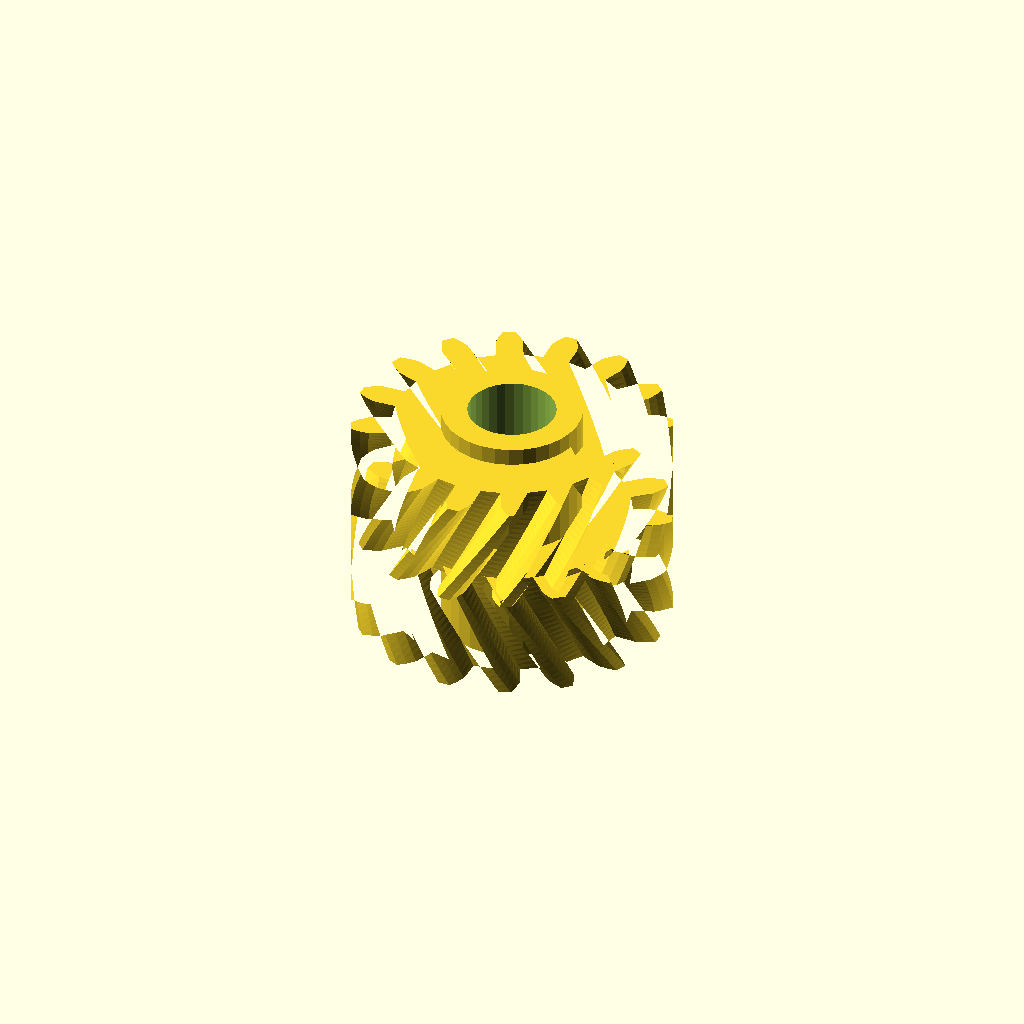
Cell 1: rendered with the file's own defaults.
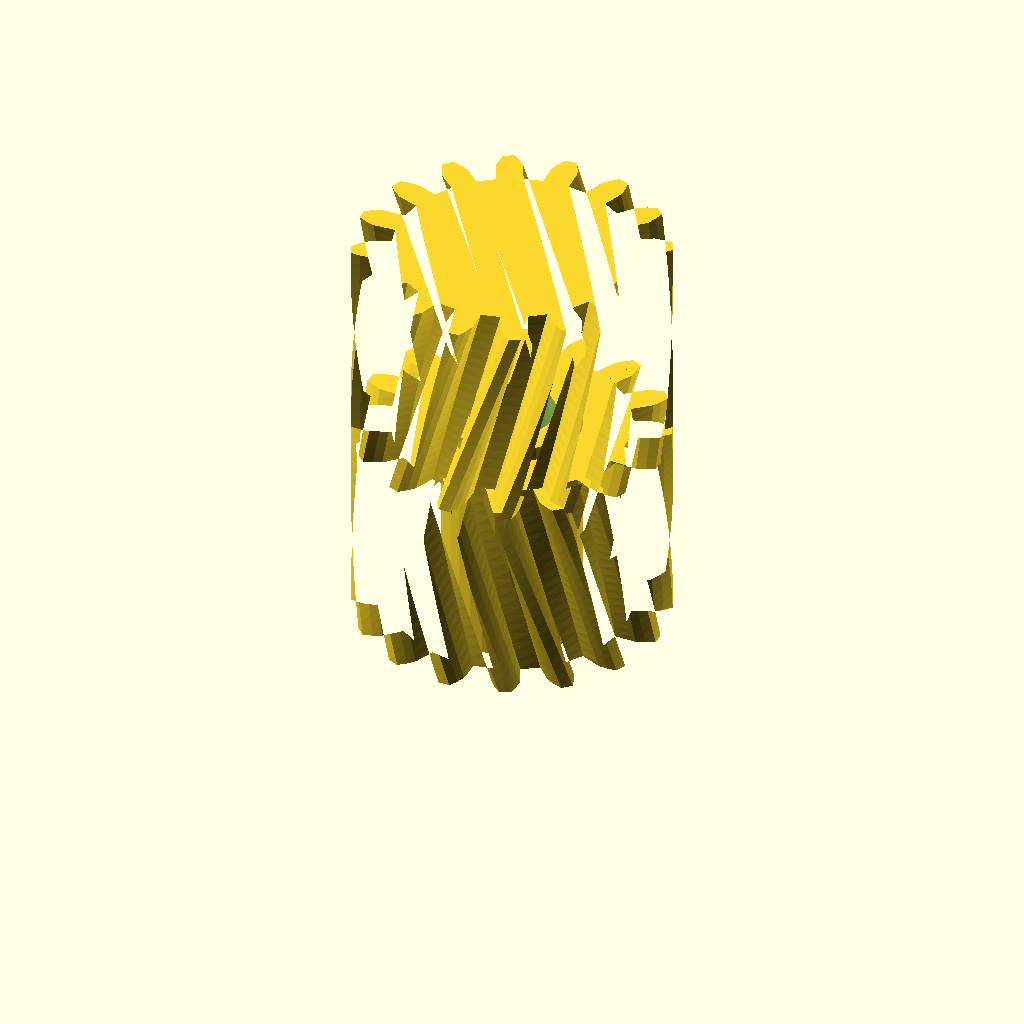
Cell 2: the same model with half_w = 24.
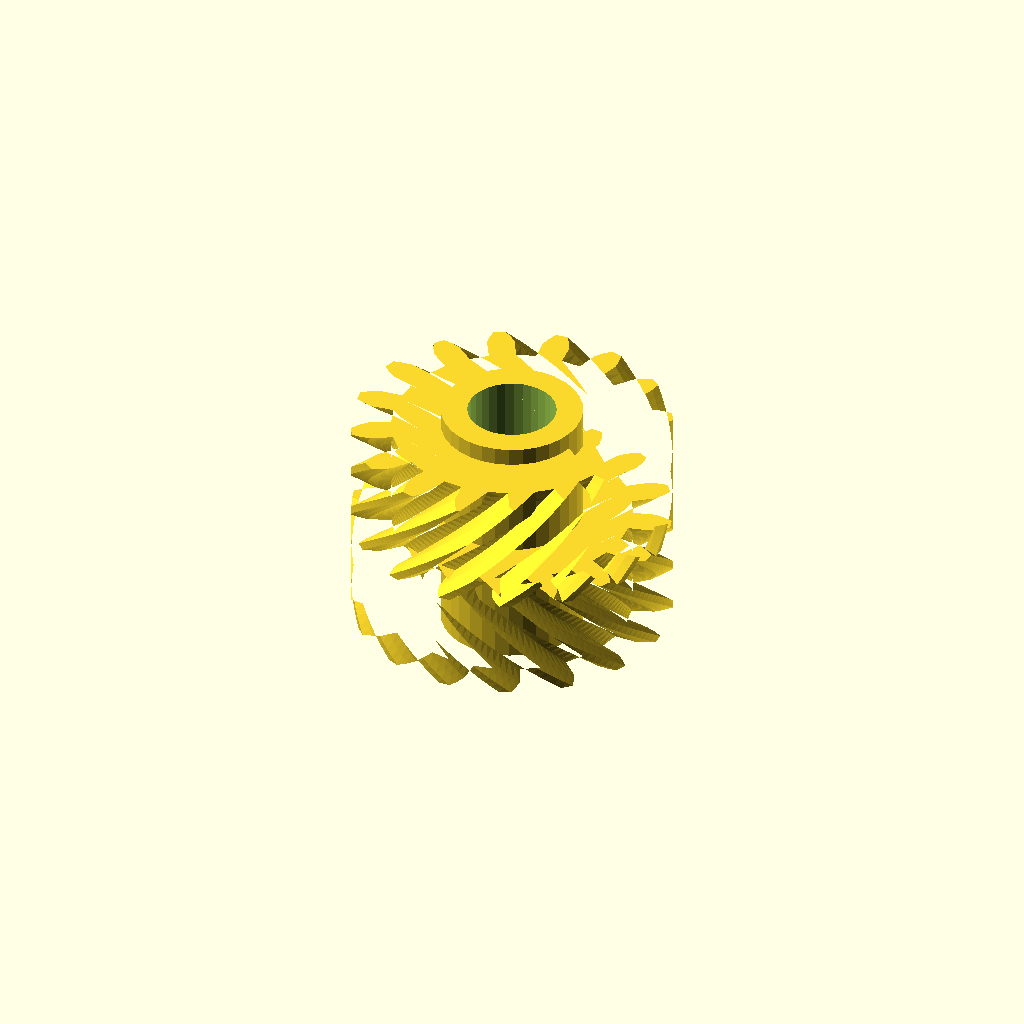
Cell 3: the same model with helix = 52.
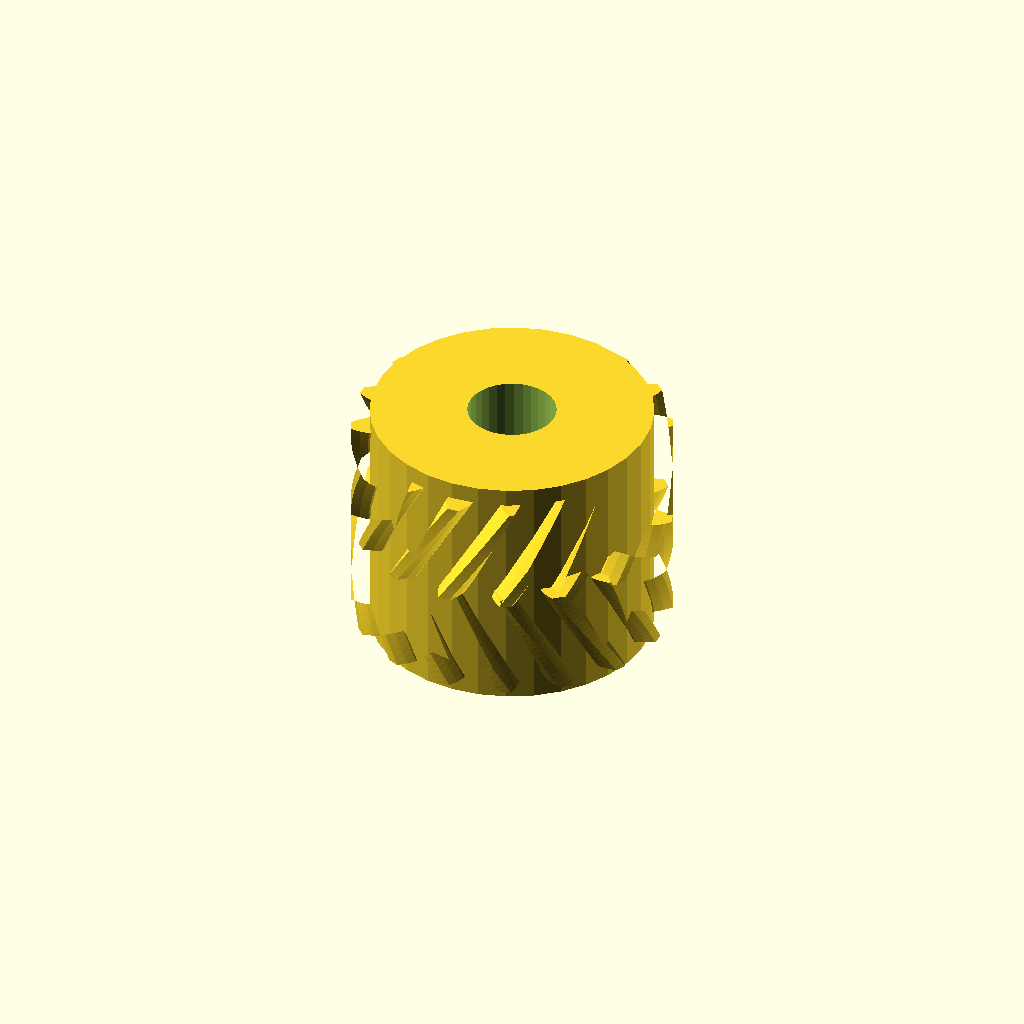
Cell 4: the same model with hub_r = 15.92.
All cells are drawn from one camera (rotation 55°, 0°, 25°, orthographic, colour scheme Cornfield), so only the parameter changes between them.
OpenSCAD source file optional_data/data/gen3/herringbones/part_0007.scad:
$fn = 32;

// ----------------------------------------------------------------------
// Herringbone gear: z16 module 2, 24 mm wide, 26 degree helix
// ----------------------------------------------------------------------

// --- parameters (mm) ---
gear_module = 2;          // tooth module
teeth = 16;               // tooth count
half_w = 12;              // half width
helix = 26;               // helix angle of each half
hub_r = 7.96;             // hub radius
hub_h = 28;               // hub height
total = 24;               // overall width over both chevron halves
bore_d = 10;              // hub bore

teeth_profile = [[13.414, -1.521], [15.981, -1.553], [16.987, -1.192], [17.988, -0.666], [17.988, 0.666], [16.987, 1.192], [15.981, 1.553], [13.414, 1.521], [12.975, 3.728], [15.359, 4.681], [16.15, 5.399], [16.873, 6.269], [16.364, 7.498], [15.237, 7.602], [14.171, 7.551], [11.811, 6.538], [10.561, 8.41], [12.399, 10.202], [12.854, 11.168], [13.19, 12.249], [12.249, 13.19], [11.168, 12.854], [10.202, 12.399], [8.41, 10.561], [6.538, 11.811], [7.551, 14.171], [7.602, 15.237], [7.498, 16.364], [6.269, 16.873], [5.399, 16.15], [4.681, 15.359], [3.728, 12.975], [1.521, 13.414], [1.553, 15.981], [1.192, 16.987], [0.666, 17.988], [-0.666, 17.988], [-1.192, 16.987], [-1.553, 15.981], [-1.521, 13.414], [-3.728, 12.975], [-4.681, 15.359], [-5.399, 16.15], [-6.269, 16.873], [-7.498, 16.364], [-7.602, 15.237], [-7.551, 14.171], [-6.538, 11.811], [-8.41, 10.561], [-10.202, 12.399], [-11.168, 12.854], [-12.249, 13.19], [-13.19, 12.249], [-12.854, 11.168], [-12.399, 10.202], [-10.561, 8.41], [-11.811, 6.538], [-14.171, 7.551], [-15.237, 7.602], [-16.364, 7.498], [-16.873, 6.269], [-16.15, 5.399], [-15.359, 4.681], [-12.975, 3.728], [-13.414, 1.521], [-15.981, 1.553], [-16.987, 1.192], [-17.988, 0.666], [-17.988, -0.666], [-16.987, -1.192], [-15.981, -1.553], [-13.414, -1.521], [-12.975, -3.728], [-15.359, -4.681], [-16.15, -5.399], [-16.873, -6.269], [-16.364, -7.498], [-15.237, -7.602], [-14.171, -7.551], [-11.811, -6.538], [-10.561, -8.41], [-12.399, -10.202], [-12.854, -11.168], [-13.19, -12.249], [-12.249, -13.19], [-11.168, -12.854], [-10.202, -12.399], [-8.41, -10.561], [-6.538, -11.811], [-7.551, -14.171], [-7.602, -15.237], [-7.498, -16.364], [-6.269, -16.873], [-5.399, -16.15], [-4.681, -15.359], [-3.728, -12.975], [-1.521, -13.414], [-1.553, -15.981], [-1.192, -16.987], [-0.666, -17.988], [0.666, -17.988], [1.192, -16.987], [1.553, -15.981], [1.521, -13.414], [3.728, -12.975], [4.681, -15.359], [5.399, -16.15], [6.269, -16.873], [7.498, -16.364], [7.602, -15.237], [7.551, -14.171], [6.538, -11.811], [8.41, -10.561], [10.202, -12.399], [11.168, -12.854], [12.249, -13.19], [13.19, -12.249], [12.854, -11.168], [12.399, -10.202], [10.561, -8.41], [11.811, -6.538], [14.171, -7.551], [15.237, -7.602], [16.364, -7.498], [16.873, -6.269], [16.15, -5.399], [15.359, -4.681], [12.975, -3.728]];

difference() {
  union() {
    /* lower half, twisted one way */
    linear_extrude(height = half_w + 0.4, twist = helix, slices = 20) polygon(teeth_profile);
    /* upper half, twisted the other way, overlapping the joint */
    translate([0, 0, half_w - 0.4]) linear_extrude(height = half_w + 0.4, twist = -helix, slices = 20) polygon(teeth_profile);
    /* hub */
    translate([0, 0, (total - hub_h) / 2]) cylinder(h = hub_h, d = 2 * hub_r);
  }
  translate([0, 0, (total - hub_h) / 2 - 2.5]) cylinder(h = hub_h + 5, d = bore_d);
}
Customizer parameters (derived from the source; name, type, default, range or options):
gear_module: number, default 2
teeth: number, default 16
half_w: number, default 12
helix: number, default 26
hub_r: number, default 7.96
hub_h: number, default 28
total: number, default 24
bore_d: number, default 10
